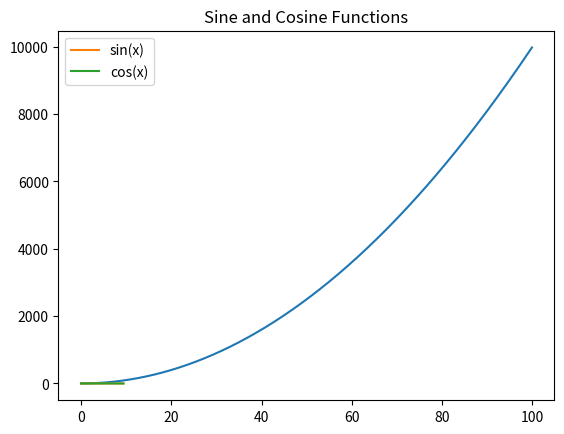

Python code for this plot:
import numpy as np
import matplotlib.pyplot as plt

# 1. 建立一维数组 a
a = np.array([4, 5, 6])
print("a 的类型:", type(a))  # (1) 输出类型
print("a 的 shape:", a.shape)  # (2) 输出各维度的大小
print("a 的第一个元素:", a[0])  # (3) 输出第一个元素

# 2. 建立二维数组 b
b = np.array([[4, 5, 6], [1, 2, 3]])
print("b 的 shape:", b.shape)  # (1) 输出各维度的大小
print("b(0,0):", b[0, 0], "b(0,1):", b[0, 1], "b(1,1):", b[1, 1])  # (2) 输出指定元素

# 3. 创建特定矩阵
zero_matrix = np.zeros((3, 3), dtype=int)  # (1) 3x3全0矩阵
one_matrix = np.ones((4, 5))  # (2) 4x5全1矩阵
identity_matrix = np.eye(4)  # (3) 4x4单位矩阵
random_matrix = np.random.rand(3, 2)  # (4) 3x2随机矩阵

# 4. 建立数组 a
array_a = np.array([[1, 2, 3, 4], [5, 6, 7, 8], [9, 10, 11, 12]])
print("array_a:\n", array_a)  # (1) 打印 a
print("(2,3):", array_a[2, 3], "(0,0):", array_a[0, 0])  # (2) 输出指定元素

# 5. 选取 a 的 0到1行 2到3列 并存入 b
b = array_a[0:2, 2:4]
print("b:\n", b)  # (1) 输出 b
print("b(0,0):", b[0, 0])  # (2) 输出 b 的 (0,0) 元素

# 6. 选取 a 的最后两行所有元素存入 c
c = array_a[1:, :]
print("c:\n", c)  # (1) 输出 c
print("c 第一行最后一个元素:", c[0, -1])  # (2) 输出 c 第一行的最后一个元素

# 7. 特定索引访问数组 a
special_a = np.array([[1, 2], [3, 4], [5, 6]])
print("特殊索引元素:", special_a[[0, 1, 2], [0, 1, 0]])

# 8. 建立矩阵 a 并使用索引数组访问
matrix_a = np.array([[1, 2, 3], [4, 5, 6], [7, 8, 9], [10, 11, 12]])
b_indices = np.array([0, 2, 0, 1])
print("特定索引访问结果:", matrix_a[np.arange(4), b_indices])

# 9. 每个选定元素加10
matrix_a[np.arange(4), b_indices] += 10
print("修改后的 matrix_a:\n", matrix_a)

# 10. 数据类型测试
x = np.array([1, 2])
print("x 的数据类型:", x.dtype)

x = np.array([1.0, 2.0])
print("x 的数据类型:", x.dtype)

# 11. 数学运算
x = np.array([[1, 2], [3, 4]], dtype=np.float64)
y = np.array([[5, 6], [7, 8]], dtype=np.float64)
print("x+y:\n", x + y)
print("np.add(x, y):\n", np.add(x, y))
print("x-y:\n", x - y)
print("np.subtract(x, y):\n", np.subtract(x, y))
print("x*y:\n", x * y)
print("np.multiply(x, y):\n", np.multiply(x, y))
print("np.dot(x, y):\n", np.dot(x, y))
print("x / y:\n", np.divide(x, y))
print("x 的开方:\n", np.sqrt(x))

# 12. 点积
print("x.dot(y):\n", x.dot(y))
print("np.dot(x, y):\n", np.dot(x, y))

# 13. 求和与平均值
print("np.sum(x):", np.sum(x))
print("np.sum(x, axis=0):", np.sum(x, axis=0))
print("np.sum(x, axis=1):", np.sum(x, axis=1))
print("np.mean(x):", np.mean(x))
print("np.mean(x, axis=0):", np.mean(x, axis=0))
print("np.mean(x, axis=1):", np.mean(x, axis=1))

# 14. 矩阵转置
print("x.T:\n", x.T)

# 15. 指数运算
print("np.exp(x):\n", np.exp(x))

# 16. 最大值索引
print("np.argmax(x):", np.argmax(x))
print("np.argmax(x, axis=0):", np.argmax(x, axis=0))
print("np.argmax(x, axis=1):", np.argmax(x, axis=1))

# 17. 画图 y = x^2
x_vals = np.arange(0, 100, 0.1)
y_vals = x_vals ** 2
plt.plot(x_vals, y_vals)
plt.title("y = x^2")
plt.show()

# 18. 画正弦和余弦函数
x_vals = np.arange(0, 3 * np.pi, 0.1)
sin_vals = np.sin(x_vals)
cos_vals = np.cos(x_vals)
plt.plot(x_vals, sin_vals, label="sin(x)")
plt.plot(x_vals, cos_vals, label="cos(x)")
plt.legend()
plt.title("Sine and Cosine Functions")
plt.show()
